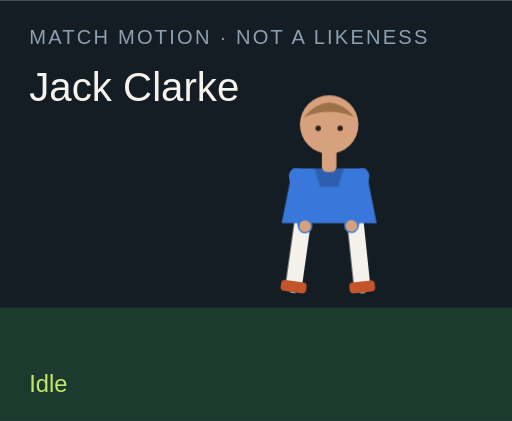
t = 0.00 s
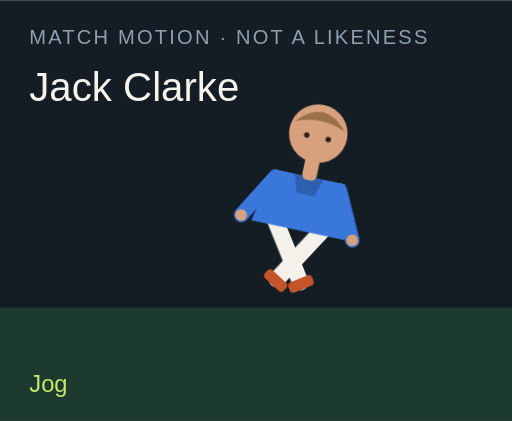
t = 1.50 s
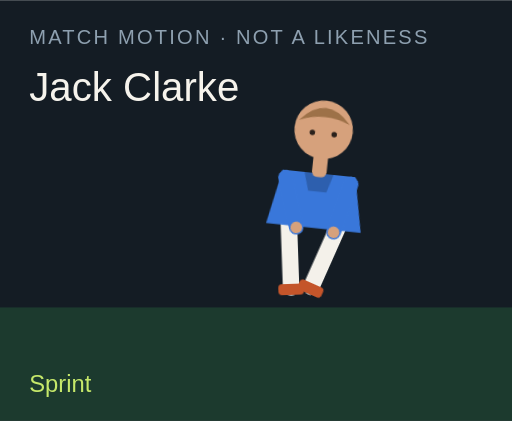
t = 3.00 s
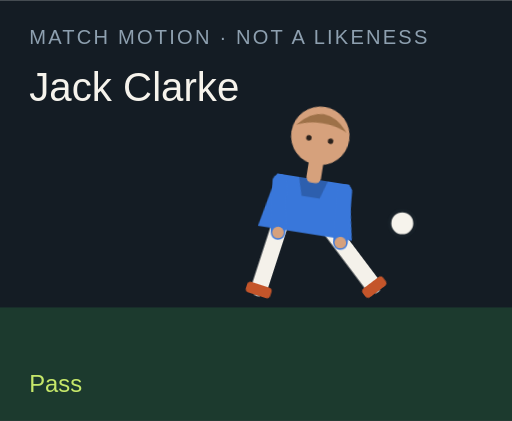
t = 4.50 s
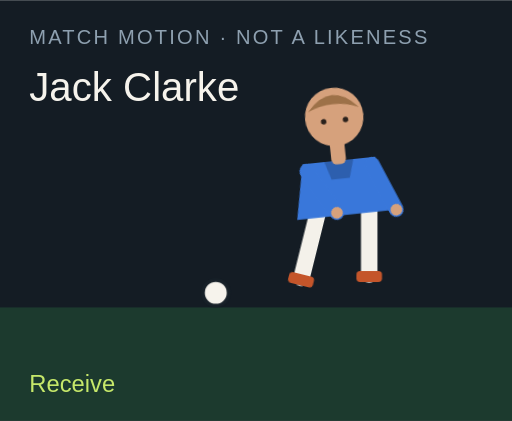
t = 6.00 s
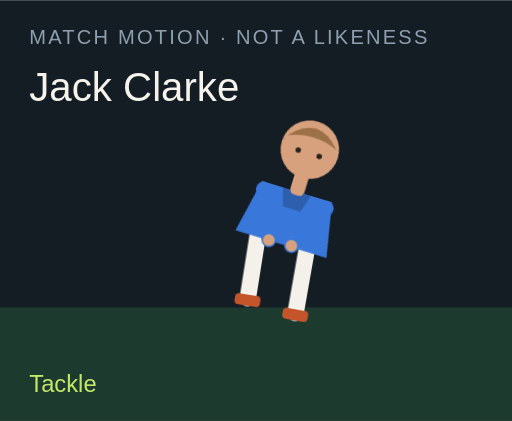
t = 7.50 s

The animated SVG that drew these frames (rendered in a browser with its animation timeline set to each time). Animation: 18 CSS @keyframes rules; one cycle of 9.00 s, repeats indefinitely.

<?xml version="1.0" encoding="UTF-8"?>
<svg xmlns="http://www.w3.org/2000/svg" viewBox="0 0 280 230" role="img">
  <style>@media (prefers-reduced-motion: reduce){animate,animateTransform{display:none}}</style>
  <rect width="280" height="230" fill="#141c24"/>
  <rect y="168" width="280" height="62" fill="#1c3a2e"/>
  <text x="16" y="24" fill="#8ea0b0" font-family="Arial,sans-serif" font-size="11" letter-spacing="1.2">MATCH MOTION · NOT A LIKENESS</text>
  <text x="16" y="55" fill="#f6f3ec" font-family="Impact,sans-serif" font-size="22">Jack Clarke</text>
  <circle r="7" fill="#f6f3ec" stroke="#172028" stroke-width="2" id="motion-14586" cx="150" cy="160" opacity="0">
    
    
    
  </circle>
  <g transform="translate(132 40)">
    <g id="motion-14608" transform="rotate(0 48 90)">
      
      <g id="motion-14610" transform="translate(0 0)">
        
        <g transform="translate(34 78)"><g id="motion-14612" transform="rotate(8)"><path d="M0 0 V38" stroke="#f4f1ea" stroke-width="9" stroke-linecap="round"/><rect x="-7" y="36" width="14" height="6" rx="2" fill="#c4552a"/></g></g>
        <g transform="translate(62 78)"><g id="motion-14614" transform="rotate(-6)"><path d="M0 0 V38" stroke="#f4f1ea" stroke-width="9" stroke-linecap="round"/><rect x="-7" y="36" width="14" height="6" rx="2" fill="#c4552a"/></g></g>
        <path d="M28 52 h40 l6 30 H22 Z" fill="#3977da"/>
        <path d="M40 52 h16 l-3 10 H43 Z" fill="#000" opacity=".2"/>
        <g transform="translate(30 56)"><g id="motion-14616" transform="rotate(-10)"><path d="M0 0 V28" stroke="#3977da" stroke-width="8" stroke-linecap="round"/><circle cx="0" cy="28" r="3.2" fill="#d6a17c"/></g></g>
        <g transform="translate(66 56)"><g id="motion-14618" transform="rotate(12)"><path d="M0 0 V28" stroke="#3977da" stroke-width="8" stroke-linecap="round"/><circle cx="0" cy="28" r="3.2" fill="#d6a17c"/></g></g>
        <rect x="44" y="40" width="8" height="14" rx="3" fill="#d6a17c"/>
        <circle cx="48" cy="28" r="16" fill="#d6a17c"/>
        <path d="M34 24 Q48 8 62 24 Q48 18 34 24" fill="#9d7148"/>
        <circle cx="42" cy="30" r="1.5" fill="#2a211c"/><circle cx="54" cy="30" r="1.5" fill="#2a211c"/>
      </g>
    </g>
  </g>
  <text x="16" y="214" fill="#c6e86a" font-family="Arial,sans-serif" font-size="13" opacity="1" id="motion-14590">Idle</text><text x="16" y="214" fill="#c6e86a" font-family="Arial,sans-serif" font-size="13" opacity="0" id="motion-14592">Jog</text><text x="16" y="214" fill="#c6e86a" font-family="Arial,sans-serif" font-size="13" opacity="0" id="motion-14594">Sprint</text><text x="16" y="214" fill="#c6e86a" font-family="Arial,sans-serif" font-size="13" opacity="0" id="motion-14596">Dribble</text><text x="16" y="214" fill="#c6e86a" font-family="Arial,sans-serif" font-size="13" opacity="0" id="motion-14598">Pass</text><text x="16" y="214" fill="#c6e86a" font-family="Arial,sans-serif" font-size="13" opacity="0" id="motion-14600">Shoot</text><text x="16" y="214" fill="#c6e86a" font-family="Arial,sans-serif" font-size="13" opacity="0" id="motion-14602">Receive</text><text x="16" y="214" fill="#c6e86a" font-family="Arial,sans-serif" font-size="13" opacity="0" id="motion-14604">Tackle</text><text x="16" y="214" fill="#c6e86a" font-family="Arial,sans-serif" font-size="13" opacity="0" id="motion-14606">Arms wide</text>
<style>@keyframes track-14587{0%{cx:150px}11.1%{cx:156px}22.2%{cx:164px}33.300000000000004%{cx:142px}44.4%{cx:190px}55.60000000000001%{cx:250px}66.7%{cx:118px}77.8%{cx:150px}88.9%{cx:150px}100%{cx:150px}}@keyframes track-14588{0%{cy:160px}11.1%{cy:158px}22.2%{cy:154px}33.300000000000004%{cy:156px}44.4%{cy:148px}55.60000000000001%{cy:96px}66.7%{cy:160px}77.8%{cy:160px}88.9%{cy:160px}100%{cy:160px}}@keyframes track-14589{0%{opacity:0}11.1%{opacity:0}22.2%{opacity:0}33.300000000000004%{opacity:1}44.4%{opacity:1}55.60000000000001%{opacity:1}66.7%{opacity:1}77.8%{opacity:0}88.9%{opacity:0}100%{opacity:0}}@keyframes track-14591{0%{opacity:1}11.1%{opacity:0}22.2%{opacity:0}33.300000000000004%{opacity:0}44.4%{opacity:0}55.60000000000001%{opacity:0}66.7%{opacity:0}77.8%{opacity:0}88.9%{opacity:0}100%{opacity:1}}@keyframes track-14593{0%{opacity:0}11.1%{opacity:1}22.2%{opacity:0}33.300000000000004%{opacity:0}44.4%{opacity:0}55.60000000000001%{opacity:0}66.7%{opacity:0}77.8%{opacity:0}88.9%{opacity:0}100%{opacity:0}}@keyframes track-14595{0%{opacity:0}11.1%{opacity:0}22.2%{opacity:1}33.300000000000004%{opacity:0}44.4%{opacity:0}55.60000000000001%{opacity:0}66.7%{opacity:0}77.8%{opacity:0}88.9%{opacity:0}100%{opacity:0}}@keyframes track-14597{0%{opacity:0}11.1%{opacity:0}22.2%{opacity:0}33.300000000000004%{opacity:1}44.4%{opacity:0}55.60000000000001%{opacity:0}66.7%{opacity:0}77.8%{opacity:0}88.9%{opacity:0}100%{opacity:0}}@keyframes track-14599{0%{opacity:0}11.1%{opacity:0}22.2%{opacity:0}33.300000000000004%{opacity:0}44.4%{opacity:1}55.60000000000001%{opacity:0}66.7%{opacity:0}77.8%{opacity:0}88.9%{opacity:0}100%{opacity:0}}@keyframes track-14601{0%{opacity:0}11.1%{opacity:0}22.2%{opacity:0}33.300000000000004%{opacity:0}44.4%{opacity:0}55.60000000000001%{opacity:1}66.7%{opacity:0}77.8%{opacity:0}88.9%{opacity:0}100%{opacity:0}}@keyframes track-14603{0%{opacity:0}11.1%{opacity:0}22.2%{opacity:0}33.300000000000004%{opacity:0}44.4%{opacity:0}55.60000000000001%{opacity:0}66.7%{opacity:1}77.8%{opacity:0}88.9%{opacity:0}100%{opacity:0}}@keyframes track-14605{0%{opacity:0}11.1%{opacity:0}22.2%{opacity:0}33.300000000000004%{opacity:0}44.4%{opacity:0}55.60000000000001%{opacity:0}66.7%{opacity:0}77.8%{opacity:1}88.9%{opacity:0}100%{opacity:0}}@keyframes track-14607{0%{opacity:0}11.1%{opacity:0}22.2%{opacity:0}33.300000000000004%{opacity:0}44.4%{opacity:0}55.60000000000001%{opacity:0}66.7%{opacity:0}77.8%{opacity:0}88.9%{opacity:1}100%{opacity:0}}@keyframes track-14609{0%{transform:rotate(0deg)}11.1%{transform:rotate(8deg)}22.2%{transform:rotate(16deg)}33.300000000000004%{transform:rotate(6deg)}44.4%{transform:rotate(4deg)}55.60000000000001%{transform:rotate(14deg)}66.7%{transform:rotate(-6deg)}77.8%{transform:rotate(34deg)}88.9%{transform:rotate(0deg)}100%{transform:rotate(0deg)}}@keyframes track-14611{0%{transform:translate(0px,0px)}11.1%{transform:translate(0px,-3px)}22.2%{transform:translate(0px,-6px)}33.300000000000004%{transform:translate(0px,-2px)}44.4%{transform:translate(0px,2px)}55.60000000000001%{transform:translate(0px,-4px)}66.7%{transform:translate(0px,1px)}77.8%{transform:translate(0px,10px)}88.9%{transform:translate(0px,-8px)}100%{transform:translate(0px,0px)}}@keyframes track-14613{0%{transform:rotate(8deg)}11.1%{transform:rotate(-26deg)}22.2%{transform:rotate(-42deg)}33.300000000000004%{transform:rotate(-8deg)}44.4%{transform:rotate(6deg)}55.60000000000001%{transform:rotate(12deg)}66.7%{transform:rotate(20deg)}77.8%{transform:rotate(-8deg)}88.9%{transform:rotate(-8deg)}100%{transform:rotate(8deg)}}@keyframes track-14615{0%{transform:rotate(-6deg)}11.1%{transform:rotate(24deg)}22.2%{transform:rotate(38deg)}33.300000000000004%{transform:rotate(18deg)}44.4%{transform:rotate(-38deg)}55.60000000000001%{transform:rotate(-54deg)}66.7%{transform:rotate(6deg)}77.8%{transform:rotate(-22deg)}88.9%{transform:rotate(8deg)}100%{transform:rotate(-6deg)}}@keyframes track-14617{0%{transform:rotate(-10deg)}11.1%{transform:rotate(24deg)}22.2%{transform:rotate(36deg)}33.300000000000004%{transform:rotate(-18deg)}44.4%{transform:rotate(10deg)}55.60000000000001%{transform:rotate(-24deg)}66.7%{transform:rotate(-30deg)}77.8%{transform:rotate(12deg)}88.9%{transform:rotate(-58deg)}100%{transform:rotate(-10deg)}}@keyframes track-14619{0%{transform:rotate(12deg)}11.1%{transform:rotate(-20deg)}22.2%{transform:rotate(-32deg)}33.300000000000004%{transform:rotate(14deg)}44.4%{transform:rotate(-26deg)}55.60000000000001%{transform:rotate(18deg)}66.7%{transform:rotate(-22deg)}77.8%{transform:rotate(-6deg)}88.9%{transform:rotate(58deg)}100%{transform:rotate(12deg)}}@media(prefers-reduced-motion:no-preference){#motion-14586{animation:track-14587 9s linear infinite both,track-14588 9s linear infinite both,track-14589 9s steps(1,end) infinite both}#motion-14590{animation:track-14591 9s steps(1,end) infinite both}#motion-14592{animation:track-14593 9s steps(1,end) infinite both}#motion-14594{animation:track-14595 9s steps(1,end) infinite both}#motion-14596{animation:track-14597 9s steps(1,end) infinite both}#motion-14598{animation:track-14599 9s steps(1,end) infinite both}#motion-14600{animation:track-14601 9s steps(1,end) infinite both}#motion-14602{animation:track-14603 9s steps(1,end) infinite both}#motion-14604{animation:track-14605 9s steps(1,end) infinite both}#motion-14606{animation:track-14607 9s steps(1,end) infinite both}#motion-14608{animation:track-14609 9s linear infinite both}#motion-14610{animation:track-14611 9s linear infinite both}#motion-14612{animation:track-14613 9s linear infinite both}#motion-14614{animation:track-14615 9s linear infinite both}#motion-14616{animation:track-14617 9s linear infinite both}#motion-14618{animation:track-14619 9s linear infinite both}}</style></svg>
